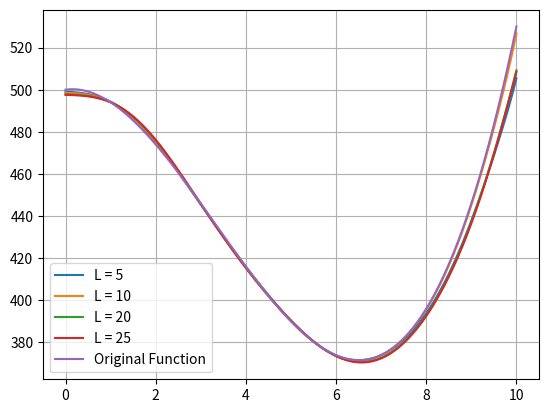

Generate this figure with matplotlib:
import numpy as np
import matplotlib.pyplot as plt

def L2(L: int, x_values):
    y = np.array([a ** 3 - 10 * a ** 2 + 3 * a + 500 for a in x_values])  # x^3 - 10x^2 + 3x + 500
    x_train, y_train = x_values[::2], y[::2]
    N = 13

    X = np.array([[a ** n for n in range(N)] for a in x_values])
    IL = np.array([[L if i == j else 0 for j in range(N)] for i in range(N)])
    IL[0][0] = 0
    X_train = X[::2]
    Y = y_train

    # w = (XT*X + lambda*I)^-1 * XT * Y
    A = np.linalg.inv(X_train.T @ X_train + IL)
    w = Y @ X_train @ A
    print(w)

    yy = [np.dot(w, x) for x in X]

    plt.plot(x_values, yy, label = f'L = {L}') 


def __main__():
    x_values = np.arange(0, 10.1, 0.1)
    L_values = [5, 10, 20, 25]

    for L in L_values:
        L2(L, x_values)

    y_original = [a ** 3 - 10 * a ** 2 + 3 * a + 500 for a in x_values]
    plt.plot(x_values, y_original, label = 'Original Function')
    plt.legend()
    plt.grid(True)
    plt.show()


if __name__ == '__main__':
    __main__()

